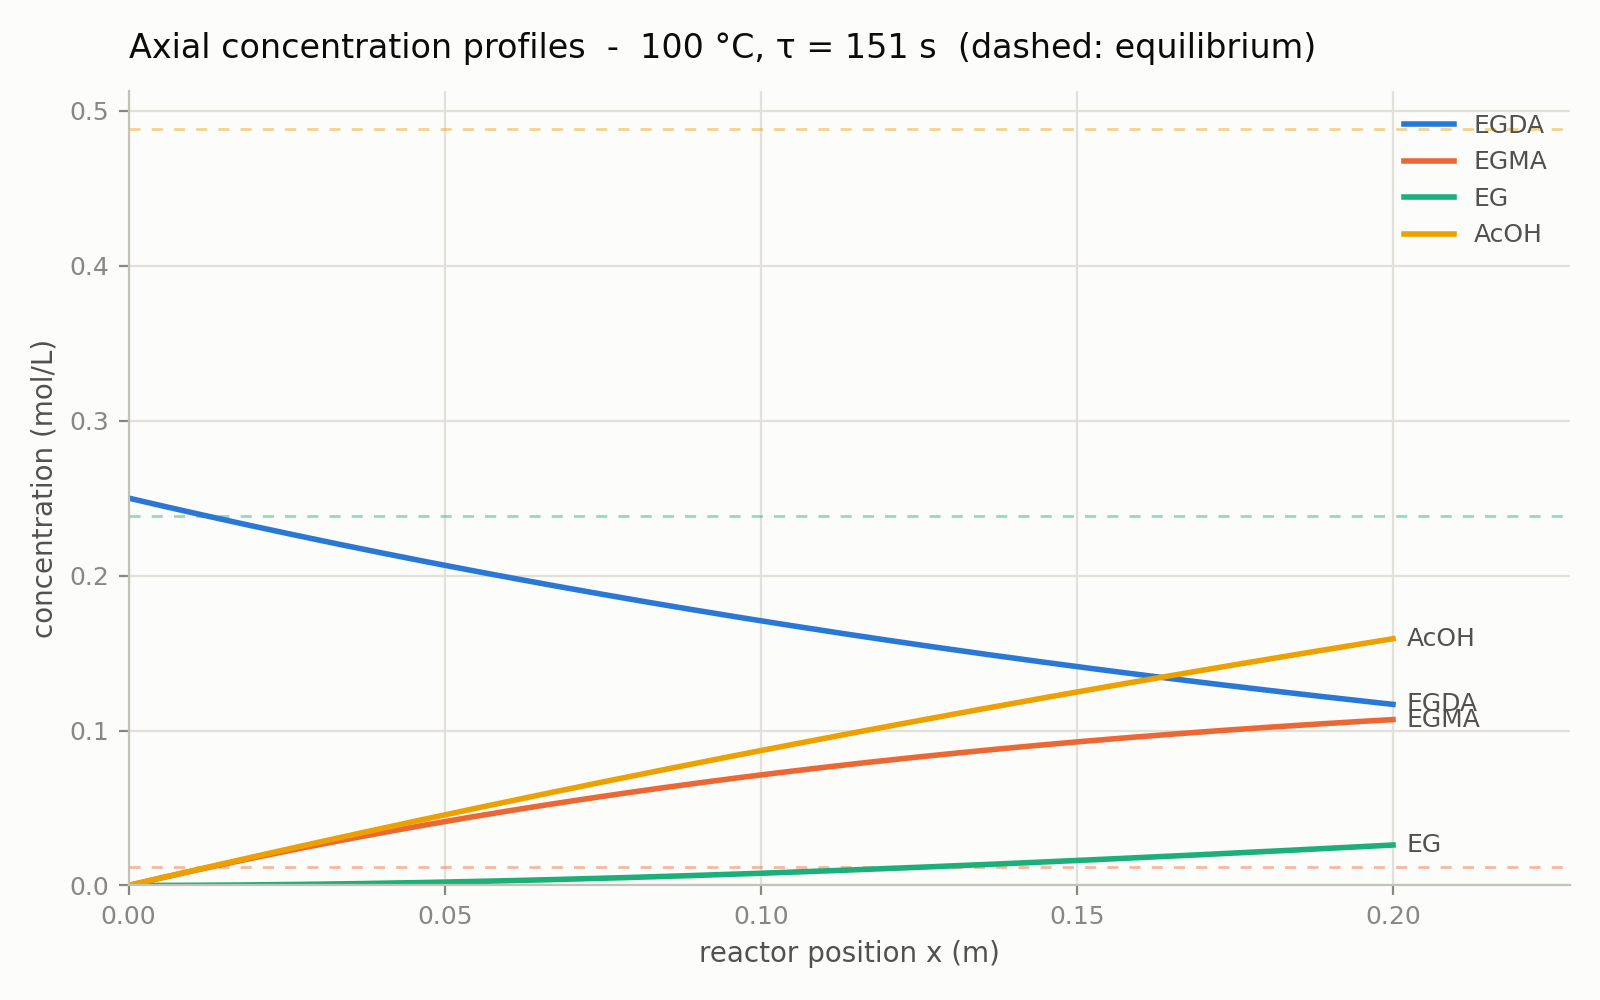

Values plotted in this chart, from the file beside it:
x_m, tau_s, C_EGDA_mol_L, C_EGDA_eq_mol_L, C_EGMA_mol_L, C_EGMA_eq_mol_L, C_EG_mol_L, C_EG_eq_mol_L, C_AcOH_mol_L, C_AcOH_eq_mol_L
0.00000000e+00, 0.00000000e+00, 2.50000000e-01, 1.41383052e-04, 0.00000000e+00, 1.16076944e-02, 0.00000000e+00, 2.38250923e-01, 0.00000000e+00, 4.88109539e-01
1.00000000e-03, 7.53982237e-01, 2.49048592e-01, 1.41383052e-04, 9.50455693e-04, 1.16076944e-02, 9.51955147e-07, 2.38250923e-01, 9.52359603e-04, 4.88109539e-01
2.00000000e-03, 1.50796447e+00, 2.48100822e-01, 1.41383052e-04, 1.89537734e-03, 1.16076944e-02, 3.80038506e-06, 2.38250923e-01, 1.90297811e-03, 4.88109539e-01
3.00000000e-03, 2.26194671e+00, 2.47156676e-01, 1.41383052e-04, 2.83478990e-03, 1.16076944e-02, 8.53417153e-06, 2.38250923e-01, 2.85185824e-03, 4.88109539e-01
4.00000000e-03, 3.01592895e+00, 2.46216140e-01, 1.41383052e-04, 3.76871821e-03, 1.16076944e-02, 1.51422463e-05, 2.38250923e-01, 3.79900271e-03, 4.88109539e-01
5.00000000e-03, 3.76991118e+00, 2.45279199e-01, 1.41383052e-04, 4.69718703e-03, 1.16076944e-02, 2.36135903e-05, 2.38250923e-01, 4.74441421e-03, 4.88109539e-01
6.00000000e-03, 4.52389342e+00, 2.44345842e-01, 1.41383052e-04, 5.62022101e-03, 1.16076944e-02, 3.39372339e-05, 2.38250923e-01, 5.68809547e-03, 4.88109539e-01
7.00000000e-03, 5.27787566e+00, 2.43416053e-01, 1.41383052e-04, 6.53784468e-03, 1.16076944e-02, 4.61022561e-05, 2.38250923e-01, 6.63004919e-03, 4.88109539e-01
8.00000000e-03, 6.03185789e+00, 2.42489820e-01, 1.41383052e-04, 7.45008250e-03, 1.16076944e-02, 6.00977845e-05, 2.38250923e-01, 7.57027807e-03, 4.88109539e-01
9.00000000e-03, 6.78584013e+00, 2.41567128e-01, 1.41383052e-04, 8.35695881e-03, 1.16076944e-02, 7.59129957e-05, 2.38250923e-01, 8.50878481e-03, 4.88109539e-01
1.00000000e-02, 7.53982237e+00, 2.40647965e-01, 1.41383052e-04, 9.25849787e-03, 1.16076944e-02, 9.35371149e-05, 2.38250923e-01, 9.44557210e-03, 4.88109539e-01
1.10000000e-02, 8.29380461e+00, 2.39732317e-01, 1.41383052e-04, 1.01547238e-02, 1.16076944e-02, 1.12959415e-04, 2.38250923e-01, 1.03806427e-02, 4.88109539e-01
1.20000000e-02, 9.04778684e+00, 2.38820170e-01, 1.41383052e-04, 1.10456607e-02, 1.16076944e-02, 1.34169218e-04, 2.38250923e-01, 1.13139992e-02, 4.88109539e-01
1.30000000e-02, 9.80176908e+00, 2.37911512e-01, 1.41383052e-04, 1.19313325e-02, 1.16076944e-02, 1.57155892e-04, 2.38250923e-01, 1.22456443e-02, 4.88109539e-01
1.40000000e-02, 1.05557513e+01, 2.37006328e-01, 1.41383052e-04, 1.28117631e-02, 1.16076944e-02, 1.81908854e-04, 2.38250923e-01, 1.31755808e-02, 4.88109539e-01
1.50000000e-02, 1.13097336e+01, 2.36104606e-01, 1.41383052e-04, 1.36869762e-02, 1.16076944e-02, 2.08417566e-04, 2.38250923e-01, 1.41038113e-02, 4.88109539e-01
1.60000000e-02, 1.20637158e+01, 2.35206333e-01, 1.41383052e-04, 1.45569954e-02, 1.16076944e-02, 2.36671540e-04, 2.38250923e-01, 1.50303385e-02, 4.88109539e-01
1.70000000e-02, 1.28176980e+01, 2.34311495e-01, 1.41383052e-04, 1.54218444e-02, 1.16076944e-02, 2.66660334e-04, 2.38250923e-01, 1.59551651e-02, 4.88109539e-01
1.80000000e-02, 1.35716803e+01, 2.33420080e-01, 1.41383052e-04, 1.62815466e-02, 1.16076944e-02, 2.98373553e-04, 2.38250923e-01, 1.68782937e-02, 4.88109539e-01
1.90000000e-02, 1.43256625e+01, 2.32532074e-01, 1.41383052e-04, 1.71361254e-02, 1.16076944e-02, 3.31800849e-04, 2.38250923e-01, 1.77997271e-02, 4.88109539e-01
2.00000000e-02, 1.50796447e+01, 2.31647464e-01, 1.41383052e-04, 1.79856041e-02, 1.16076944e-02, 3.66931920e-04, 2.38250923e-01, 1.87194679e-02, 4.88109539e-01
2.10000000e-02, 1.58336270e+01, 2.30766238e-01, 1.41383052e-04, 1.88300058e-02, 1.16076944e-02, 4.03756510e-04, 2.38250923e-01, 1.96375188e-02, 4.88109539e-01
2.20000000e-02, 1.65876092e+01, 2.29888382e-01, 1.41383052e-04, 1.96693536e-02, 1.16076944e-02, 4.42264410e-04, 2.38250923e-01, 2.05538824e-02, 4.88109539e-01
2.30000000e-02, 1.73415914e+01, 2.29013884e-01, 1.41383052e-04, 2.05036706e-02, 1.16076944e-02, 4.82445456e-04, 2.38250923e-01, 2.14685615e-02, 4.88109539e-01
2.40000000e-02, 1.80955737e+01, 2.28142731e-01, 1.41383052e-04, 2.13329796e-02, 1.16076944e-02, 5.24289531e-04, 2.38250923e-01, 2.23815587e-02, 4.88109539e-01
2.50000000e-02, 1.88495559e+01, 2.27274910e-01, 1.41383052e-04, 2.21573035e-02, 1.16076944e-02, 5.67786561e-04, 2.38250923e-01, 2.32928766e-02, 4.88109539e-01
2.60000000e-02, 1.96035382e+01, 2.26410409e-01, 1.41383052e-04, 2.29766649e-02, 1.16076944e-02, 6.12926521e-04, 2.38250923e-01, 2.42025179e-02, 4.88109539e-01
2.70000000e-02, 2.03575204e+01, 2.25549214e-01, 1.41383052e-04, 2.37910865e-02, 1.16076944e-02, 6.59699429e-04, 2.38250923e-01, 2.51104853e-02, 4.88109539e-01
2.80000000e-02, 2.11115026e+01, 2.24691314e-01, 1.41383052e-04, 2.46005908e-02, 1.16076944e-02, 7.08095347e-04, 2.38250923e-01, 2.60167815e-02, 4.88109539e-01
2.90000000e-02, 2.18654849e+01, 2.23836695e-01, 1.41383052e-04, 2.54052002e-02, 1.16076944e-02, 7.58104385e-04, 2.38250923e-01, 2.69214090e-02, 4.88109539e-01
3.00000000e-02, 2.26194671e+01, 2.22985346e-01, 1.41383052e-04, 2.62049372e-02, 1.16076944e-02, 8.09716695e-04, 2.38250923e-01, 2.78243705e-02, 4.88109539e-01
3.10000000e-02, 2.33734493e+01, 2.22137254e-01, 1.41383052e-04, 2.69998238e-02, 1.16076944e-02, 8.62922474e-04, 2.38250923e-01, 2.87256688e-02, 4.88109539e-01
3.20000000e-02, 2.41274316e+01, 2.21292406e-01, 1.41383052e-04, 2.77898824e-02, 1.16076944e-02, 9.17711964e-04, 2.38250923e-01, 2.96253063e-02, 4.88109539e-01
3.30000000e-02, 2.48814138e+01, 2.20450790e-01, 1.41383052e-04, 2.85751349e-02, 1.16076944e-02, 9.74075451e-04, 2.38250923e-01, 3.05232858e-02, 4.88109539e-01
3.40000000e-02, 2.56353961e+01, 2.19612393e-01, 1.41383052e-04, 2.93556034e-02, 1.16076944e-02, 1.03200326e-03, 2.38250923e-01, 3.14196100e-02, 4.88109539e-01
3.50000000e-02, 2.63893783e+01, 2.18777204e-01, 1.41383052e-04, 3.01313098e-02, 1.16076944e-02, 1.09148578e-03, 2.38250923e-01, 3.23142814e-02, 4.88109539e-01
3.60000000e-02, 2.71433605e+01, 2.17945211e-01, 1.41383052e-04, 3.09022758e-02, 1.16076944e-02, 1.15251341e-03, 2.38250923e-01, 3.32073026e-02, 4.88109539e-01
3.70000000e-02, 2.78973428e+01, 2.17116400e-01, 1.41383052e-04, 3.16685232e-02, 1.16076944e-02, 1.21507661e-03, 2.38250923e-01, 3.40986764e-02, 4.88109539e-01
3.80000000e-02, 2.86513250e+01, 2.16290761e-01, 1.41383052e-04, 3.24300735e-02, 1.16076944e-02, 1.27916590e-03, 2.38250923e-01, 3.49884053e-02, 4.88109539e-01
3.90000000e-02, 2.94053072e+01, 2.15468280e-01, 1.41383052e-04, 3.31869484e-02, 1.16076944e-02, 1.34477182e-03, 2.38250923e-01, 3.58764920e-02, 4.88109539e-01
4.00000000e-02, 3.01592895e+01, 2.14648946e-01, 1.41383052e-04, 3.39391692e-02, 1.16076944e-02, 1.41188496e-03, 2.38250923e-01, 3.67629391e-02, 4.88109539e-01
4.10000000e-02, 3.09132717e+01, 2.13832747e-01, 1.41383052e-04, 3.46867573e-02, 1.16076944e-02, 1.48049594e-03, 2.38250923e-01, 3.76477492e-02, 4.88109539e-01
4.20000000e-02, 3.16672539e+01, 2.13019670e-01, 1.41383052e-04, 3.54297341e-02, 1.16076944e-02, 1.55059545e-03, 2.38250923e-01, 3.85309250e-02, 4.88109539e-01
4.30000000e-02, 3.24212362e+01, 2.12209705e-01, 1.41383052e-04, 3.61681206e-02, 1.16076944e-02, 1.62217421e-03, 2.38250923e-01, 3.94124690e-02, 4.88109539e-01
4.40000000e-02, 3.31752184e+01, 2.11402839e-01, 1.41383052e-04, 3.69019380e-02, 1.16076944e-02, 1.69522296e-03, 2.38250923e-01, 4.02923839e-02, 4.88109539e-01
4.50000000e-02, 3.39292007e+01, 2.10599060e-01, 1.41383052e-04, 3.76312072e-02, 1.16076944e-02, 1.76973252e-03, 2.38250923e-01, 4.11706723e-02, 4.88109539e-01
4.60000000e-02, 3.46831829e+01, 2.09798357e-01, 1.41383052e-04, 3.83559493e-02, 1.16076944e-02, 1.84569373e-03, 2.38250923e-01, 4.20473368e-02, 4.88109539e-01
4.70000000e-02, 3.54371651e+01, 2.09000717e-01, 1.41383052e-04, 3.90761850e-02, 1.16076944e-02, 1.92309747e-03, 2.38250923e-01, 4.29223800e-02, 4.88109539e-01
4.80000000e-02, 3.61911474e+01, 2.08206130e-01, 1.41383052e-04, 3.97919352e-02, 1.16076944e-02, 2.00193467e-03, 2.38250923e-01, 4.37958045e-02, 4.88109539e-01
4.90000000e-02, 3.69451296e+01, 2.07414583e-01, 1.41383052e-04, 4.05032203e-02, 1.16076944e-02, 2.08219630e-03, 2.38250923e-01, 4.46676129e-02, 4.88109539e-01
5.00000000e-02, 3.76991118e+01, 2.06626065e-01, 1.41383052e-04, 4.12100611e-02, 1.16076944e-02, 2.16387336e-03, 2.38250923e-01, 4.55378079e-02, 4.88109539e-01
5.10000000e-02, 3.84530941e+01, 2.05840565e-01, 1.41383052e-04, 4.19124781e-02, 1.16076944e-02, 2.24695692e-03, 2.38250923e-01, 4.64063919e-02, 4.88109539e-01
5.20000000e-02, 3.92070763e+01, 2.05058070e-01, 1.41383052e-04, 4.26104916e-02, 1.16076944e-02, 2.33143805e-03, 2.38250923e-01, 4.72733677e-02, 4.88109539e-01
5.30000000e-02, 3.99610586e+01, 2.04278570e-01, 1.41383052e-04, 4.33041220e-02, 1.16076944e-02, 2.41730790e-03, 2.38250923e-01, 4.81387378e-02, 4.88109539e-01
5.40000000e-02, 4.07150408e+01, 2.03502053e-01, 1.41383052e-04, 4.39933895e-02, 1.16076944e-02, 2.50455762e-03, 2.38250923e-01, 4.90025047e-02, 4.88109539e-01
5.50000000e-02, 4.14690230e+01, 2.02728507e-01, 1.41383052e-04, 4.46783143e-02, 1.16076944e-02, 2.59317845e-03, 2.38250923e-01, 4.98646712e-02, 4.88109539e-01
5.60000000e-02, 4.22230053e+01, 2.01957922e-01, 1.41383052e-04, 4.53589164e-02, 1.16076944e-02, 2.68316163e-03, 2.38250923e-01, 5.07252397e-02, 4.88109539e-01
5.70000000e-02, 4.29769875e+01, 2.01190286e-01, 1.41383052e-04, 4.60352159e-02, 1.16076944e-02, 2.77449845e-03, 2.38250923e-01, 5.15842128e-02, 4.88109539e-01
5.80000000e-02, 4.37309697e+01, 2.00425587e-01, 1.41383052e-04, 4.67072327e-02, 1.16076944e-02, 2.86718024e-03, 2.38250923e-01, 5.24415932e-02, 4.88109539e-01
5.90000000e-02, 4.44849520e+01, 1.99663815e-01, 1.41383052e-04, 4.73749866e-02, 1.16076944e-02, 2.96119839e-03, 2.38250923e-01, 5.32973834e-02, 4.88109539e-01
... 141 more rows
